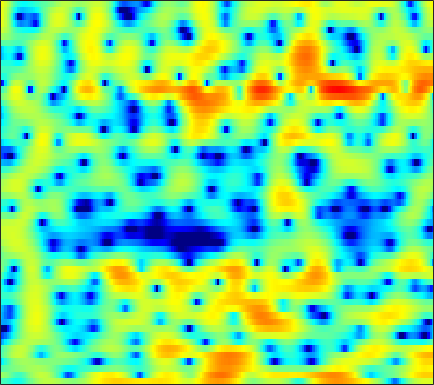

The data file committed next to this chart (first rows):
-2.194, -2.2994, -2.5538, -2.9725, -3.3215, -3.8235, -4.2366, -4.4493, -4.435, -4.1077, -3.4756, -2.8514, -1.9751, -1.1059, -0.49516, 0.26967, 0.9172, 1.2716, 1.6857, 1.9757, 2.1868, 2.2475, 2.2878, 2.1944
1.169, 0.8761, 0.4058, -0.151, -0.6271, -1.299, -1.936, -2.328, -2.593, -2.465, -1.952, -1.401, -0.5736, 0.2672, 0.8366, 1.488, 1.987, 2.26, 2.482, 2.529, 2.389, 2.154, 1.707, 1.046
-2.046, -1.739, -1.355, -1.012, -0.7554, -0.4586, -0.187, 0.001632, 0.2472, 0.484, 0.7188, 0.8841, 1.085, 1.263, 1.375, 1.485, 1.53, 1.534, 1.477, 1.336, 1.106, 0.8672, 0.4844, 0.01287
-6.275, -4.81, -3.269, -2.018, -1.266, -0.447, 0.1742, 0.5328, 0.8947, 1.133, 1.257, 1.286, 1.241, 1.139, 1.01, 0.816, 0.6042, 0.4511, 0.2838, 0.1735, 0.1047, 0.07751, 0.08496, 0.08878
-2.342, -1.525, -0.4709, 0.4492, 1.043, 1.701, 2.192, 2.456, 2.636, 2.623, 2.4, 2.063, 1.401, 0.4492, -0.4859, -2.111, -4.133, -5.846, -7.77, -7.83, -6.108, -4.593, -2.84, -1.513
-2.52, -1.862, -0.9522, -0.08174, 0.5296, 1.25, 1.845, 2.194, 2.499, 2.637, 2.572, 2.378, 1.919, 1.221, 0.5302, -0.5962, -1.874, -2.794, -3.655, -3.731, -3.12, -2.437, -1.525, -0.8179
-8.911, -7.385, -5.626, -4.117, -3.111, -1.925, -0.8673, -0.1769, 0.5938, 1.213, 1.663, 1.905, 2.089, 2.137, 2.095, 1.974, 1.798, 1.645, 1.437, 1.252, 1.083, 0.9429, 0.7308, 0.4533
-12.56, -11.81, -10.45, -8.712, -7.29, -5.438, -3.759, -2.615, -1.269, -0.1383, 0.7943, 1.37, 1.972, 2.419, 2.65, 2.833, 2.88, 2.841, 2.694, 2.45, 2.105, 1.781, 1.286, 0.7053
-20.32, -26.4, -20.2, -13.89, -10.75, -7.585, -5.11, -3.581, -1.836, -0.3818, 0.8151, 1.571, 2.393, 3.008, 3.341, 3.621, 3.713, 3.663, 3.434, 3.02, 2.436, 1.877, 0.9713, -0.09123
-8.203, -8.557, -8.537, -7.95, -7.208, -5.945, -4.473, -3.314, -1.804, -0.3722, 0.9028, 1.733, 2.669, 3.393, 3.796, 4.129, 4.237, 4.163, 3.859, 3.306, 2.482, 1.671, 0.2982, -1.48
-7.428, -8.539, -10.18, -11.7, -12.1, -10.82, -8.282, -6.221, -3.755, -1.667, 0.06166, 1.143, 2.309, 3.185, 3.664, 4.071, 4.234, 4.197, 3.931, 3.43, 2.687, 1.984, 0.8408, -0.5152
-6.944, -7.939, -9.7, -11.67, -12.52, -11.29, -8.416, -6.243, -3.712, -1.629, 0.04333, 1.072, 2.175, 2.997, 3.447, 3.827, 3.966, 3.916, 3.654, 3.18, 2.505, 1.878, 0.9119, -0.1526
-4.27, -4.282, -4.281, -4.186, -3.957, -3.433, -2.65, -1.932, -0.9108, 0.1308, 1.111, 1.773, 2.521, 3.101, 3.407, 3.645, 3.672, 3.554, 3.204, 2.628, 1.81, 1.042, -0.2256, -1.759
-2.778, -2.818, -2.843, -2.758, -2.596, -2.193, -1.615, -1.071, -0.2701, 0.5497, 1.351, 1.9, 2.525, 3.009, 3.268, 3.46, 3.462, 3.331, 2.973, 2.391, 1.576, 0.7825, -0.5392, -2.244
-3.12, -3.954, -5.06, -5.907, -6.137, -5.724, -4.631, -3.587, -2.134, -0.7878, 0.3933, 1.145, 1.976, 2.593, 2.914, 3.167, 3.219, 3.138, 2.881, 2.465, 1.916, 1.428, 0.6804, -0.1523
-3.707, -5.688, -9.371, -15.72, -28.44, -17.02, -10.2, -7.214, -4.367, -2.223, -0.5502, 0.447, 1.482, 2.194, 2.537, 2.739, 2.692, 2.51, 2.124, 1.642, 1.15, 0.8459, 0.5789, 0.4717
-1.119, -2.492, -4.405, -6.136, -7.044, -7.44, -6.805, -5.779, -3.999, -2.12, -0.4236, 0.6559, 1.752, 2.462, 2.718, 2.695, 2.222, 1.563, 0.2516, -1.52, -3.494, -4.588, -4.46, -2.848
0.4944, -0.5818, -2.406, -4.838, -7.383, -12.72, -19.64, -13.13, -6.782, -2.996, -0.4413, 0.9402, 2.224, 2.955, 3.17, 3.03, 2.383, 1.539, -0.1507, -2.624, -5.968, -8.419, -7.894, -4.579
-0.2734, -0.5739, -1.213, -2.126, -2.901, -3.778, -3.986, -3.479, -2.16, -0.6623, 0.6551, 1.442, 2.193, 2.598, 2.682, 2.51, 2.052, 1.542, 0.7012, -0.2215, -1.055, -1.505, -1.785, -1.67
-0.9504, -0.3578, 0.1597, 0.467, 0.6274, 0.8127, 1.041, 1.253, 1.597, 1.957, 2.272, 2.44, 2.539, 2.462, 2.282, 1.876, 1.281, 0.7222, -0.1422, -1.103, -2.1, -2.821, -3.66, -4.282
-0.01363, 0.6913, 1.418, 1.96, 2.27, 2.585, 2.814, 2.937, 3.034, 3.052, 2.978, 2.851, 2.57, 2.142, 1.72, 1.005, 0.1028, -0.7075, -1.986, -3.535, -5.409, -7.079, -9.709, -12.56
1.497, 1.908, 2.379, 2.752, 2.97, 3.176, 3.284, 3.302, 3.24, 3.07, 2.79, 2.498, 1.997, 1.365, 0.7939, -0.09995, -1.153, -2.061, -3.447, -5.082, -7.053, -8.804, -11.63, -14.93
2.425, 2.635, 2.882, 3.08, 3.188, 3.269, 3.267, 3.205, 3.034, 2.754, 2.347, 1.955, 1.31, 0.5272, -0.1498, -1.154, -2.252, -3.112, -4.273, -5.4, -6.457, -7.18, -7.996, -8.552
2.75, 2.864, 2.999, 3.109, 3.167, 3.205, 3.189, 3.129, 2.964, 2.681, 2.25, 1.815, 1.063, 0.08812, -0.7913, -2.156, -3.694, -4.879, -6.317, -7.277, -7.58, -7.447, -7.019, -6.492
2.196, 2.281, 2.378, 2.454, 2.517, 2.618, 2.742, 2.833, 2.916, 2.89, 2.69, 2.388, 1.737, 0.7392, -0.2908, -2.14, -4.751, -7.493, -13.21, -21.86, -13.97, -9.944, -6.759, -4.812
-0.5591, -0.4026, -0.4511, -0.6916, -0.8688, -0.8396, -0.3352, 0.3099, 1.264, 2.088, 2.629, 2.81, 2.725, 2.271, 1.683, 0.5713, -0.8845, -2.13, -3.689, -4.5, -4.104, -3.284, -2.044, -0.9957
-4.598, -4.239, -4.859, -6.982, -10.18, -17.88, -11.4, -6.516, -2.609, -0.2161, 1.264, 1.951, 2.437, 2.537, 2.423, 2.095, 1.661, 1.331, 0.9748, 0.7875, 0.8019, 0.9103, 1.129, 1.346
-3.306, -3.074, -3.221, -3.842, -4.404, -4.687, -3.887, -2.733, -1.094, 0.2394, 1.155, 1.568, 1.802, 1.739, 1.554, 1.215, 0.875, 0.6845, 0.5643, 0.6116, 0.7785, 0.9508, 1.164, 1.309
0.009722, 0.2684, 0.5306, 0.7237, 0.8587, 1.073, 1.357, 1.593, 1.875, 2.034, 1.974, 1.742, 1.147, 0.2046, -0.7279, -2.17, -3.518, -4.115, -3.995, -3.114, -2.042, -1.33, -0.5935, -0.127
1.493, 1.884, 2.32, 2.682, 2.903, 3.126, 3.271, 3.306, 3.233, 2.976, 2.467, 1.879, 0.7334, -0.9679, -2.769, -6.295, -12.63, -23.96, -14.2, -8.084, -5.123, -3.82, -2.796, -2.338
1.085, 1.56, 2.099, 2.538, 2.809, 3.096, 3.28, 3.347, 3.321, 3.131, 2.751, 2.317, 1.516, 0.4473, -0.5133, -1.918, -3.217, -3.872, -4.112, -3.849, -3.519, -3.43, -3.681, -4.404
-0.525, -0.08847, 0.4406, 0.912, 1.24, 1.648, 2.01, 2.244, 2.488, 2.634, 2.662, 2.595, 2.386, 2.052, 1.74, 1.267, 0.7757, 0.4198, -0.03649, -0.5211, -1.111, -1.695, -2.772, -4.341
-3.436, -3.167, -2.811, -2.398, -2.031, -1.463, -0.7897, -0.2517, 0.4603, 1.115, 1.671, 2.006, 2.344, 2.543, 2.604, 2.582, 2.454, 2.286, 1.969, 1.54, 0.9734, 0.442, -0.4111, -1.433
-7.844, -7.955, -8.232, -8.421, -8.275, -7.424, -5.944, -4.645, -2.953, -1.458, -0.2046, 0.5789, 1.43, 2.073, 2.434, 2.769, 2.945, 2.975, 2.892, 2.671, 2.326, 1.994, 1.465, 0.8717
-12, -12.51, -14.26, -18.43, -25.98, -20.98, -12.8, -9.289, -6.017, -3.644, -1.842, -0.7615, 0.4054, 1.338, 1.91, 2.508, 2.924, 3.123, 3.233, 3.165, 2.937, 2.677, 2.231, 1.716
-11.75, -11.22, -11.08, -11.24, -11.14, -10.13, -8.306, -6.798, -4.95, -3.422, -2.149, -1.295, -0.2384, 0.766, 1.473, 2.316, 2.998, 3.373, 3.659, 3.685, 3.435, 3.067, 2.363, 1.466
-6.993, -6.086, -5.182, -4.487, -4.048, -3.52, -3.071, -2.828, -2.683, -2.776, -3, -3.017, -2.442, -1.101, 0.1581, 1.8, 3.144, 3.885, 4.501, 4.684, 4.412, 3.884, 2.693, 0.819
-3.573, -2.891, -2.121, -1.533, -1.22, -1.021, -1.114, -1.457, -2.433, -4.273, -7.774, -13.2, -21.54, -7.773, -3.605, -0.1345, 2.079, 3.2, 4.136, 4.518, 4.407, 4.014, 3.049, 1.541
-4.052, -3.408, -2.607, -1.945, -1.568, -1.256, -1.209, -1.36, -1.829, -2.577, -3.437, -3.913, -3.812, -2.717, -1.552, -0.001318, 1.287, 2.021, 2.686, 3.007, 3.012, 2.832, 2.386, 1.77
-5.947, -4.943, -3.724, -2.684, -2.044, -1.372, -0.9054, -0.6687, -0.4829, -0.4019, -0.3401, -0.2519, -0.02345, 0.3297, 0.6635, 1.131, 1.548, 1.79, 1.992, 2.052, 1.953, 1.787, 1.47, 1.086
-7.839, -6.126, -4.252, -2.767, -1.859, -0.8822, -0.126, 0.3088, 0.7535, 1.073, 1.308, 1.446, 1.597, 1.718, 1.784, 1.832, 1.816, 1.753, 1.591, 1.326, 0.9845, 0.6851, 0.2478, -0.2049
-6.929, -5.17, -3.239, -1.704, -0.7588, 0.2684, 1.053, 1.502, 1.936, 2.22, 2.379, 2.43, 2.418, 2.344, 2.243, 2.046, 1.764, 1.482, 0.9908, 0.3478, -0.4136, -1.036, -1.87, -2.618
-3.372, -2.266, -0.9392, 0.2418, 0.9979, 1.827, 2.435, 2.754, 2.986, 3.014, 2.871, 2.689, 2.397, 2.095, 1.891, 1.619, 1.281, 0.9271, 0.2277, -0.7908, -2.24, -3.638, -5.866, -8.07
-0.6576, -0.08365, 0.8242, 1.788, 2.472, 3.216, 3.712, 3.873, 3.793, 3.334, 2.513, 1.708, 0.5652, -0.285, -0.4824, -0.2116, 0.2244, 0.3903, 0.1966, -0.6095, -2.237, -4.128, -7.889, -14.07
-2.714, -2.373, -0.7757, 1.11, 2.351, 3.61, 4.365, 4.577, 4.369, 3.532, 1.875, -0.1312, -4.649, -15.09, -13.34, -4.531, -0.821, 0.6825, 1.668, 1.758, 1.165, 0.3406, -1.11, -2.671
-15.85, -13.39, -6.255, -2.376, -0.5076, 1.187, 2.199, 2.606, 2.699, 2.33, 1.497, 0.6048, -0.6899, -1.58, -1.54, -0.5845, 0.6823, 1.474, 2.171, 2.427, 2.304, 1.981, 1.283, 0.3783
-3.923, -3.971, -3.38, -2.449, -1.715, -0.8638, -0.2134, 0.1364, 0.4433, 0.5751, 0.6116, 0.6044, 0.6068, 0.7165, 0.8845, 1.219, 1.613, 1.88, 2.125, 2.206, 2.066, 1.829, 1.339, 0.6577
-2.467, -2.591, -2.599, -2.458, -2.304, -2.089, -1.878, -1.722, -1.459, -1.111, -0.6633, -0.2658, 0.2915, 0.8683, 1.294, 1.813, 2.239, 2.488, 2.692, 2.729, 2.579, 2.345, 1.878, 1.225
-3.765, -3.705, -3.601, -3.562, -3.658, -3.971, -4.426, -4.759, -4.938, -4.496, -3.428, -2.402, -0.9642, 0.3371, 1.187, 2.125, 2.831, 3.213, 3.531, 3.628, 3.518, 3.29, 2.797, 2.1
-8.121, -6.654, -5.371, -4.879, -5.021, -5.911, -7.845, -10.35, -16.19, -16.28, -9.215, -5.795, -2.596, -0.3258, 0.9629, 2.275, 3.22, 3.722, 4.144, 4.298, 4.203, 3.969, 3.425, 2.646
-7.796, -6.064, -4.598, -3.974, -3.941, -4.436, -5.484, -6.48, -7.576, -7.24, -5.398, -3.711, -1.616, 0.1251, 1.198, 2.342, 3.205, 3.683, 4.095, 4.261, 4.163, 3.917, 3.343, 2.446
-1.712, -1.598, -1.456, -1.428, -1.509, -1.748, -2.058, -2.259, -2.374, -2.22, -1.763, -1.272, -0.4977, 0.306, 0.8871, 1.606, 2.227, 2.613, 3.003, 3.224, 3.242, 3.095, 2.664, 1.899
1.393, 1.135, 0.7641, 0.3546, 0.003967, -0.4882, -0.9659, -1.294, -1.62, -1.81, -1.845, -1.767, -1.58, -1.29, -1.017, -0.576, -0.0668, 0.3437, 0.9034, 1.407, 1.796, 1.966, 1.985, 1.758
3.097, 2.666, 1.964, 1.109, 0.3796, -0.6709, -1.745, -2.502, -3.356, -3.95, -4.309, -4.476, -4.65, -4.81, -4.883, -4.784, -4.253, -3.523, -2.277, -0.9639, 0.2011, 0.925, 1.642, 2.083
4.066, 3.503, 2.48, 1.117, -0.1441, -2.192, -4.663, -6.673, -9.027, -9.873, -9.383, -8.963, -8.876, -9.734, -11.2, -14.37, -15.22, -11.64, -6.993, -3.646, -1.232, 0.1305, 1.517, 2.474
4.282, 3.692, 2.558, 0.9872, -0.5317, -3.147, -6.754, -10.53, -18.08, -18.16, -13.05, -11.03, -9.87, -9.922, -10.57, -11.72, -11.46, -9.552, -6.368, -3.576, -1.362, -0.04444, 1.338, 2.368
4.128, 3.615, 2.646, 1.35, 0.1756, -1.616, -3.561, -4.964, -6.494, -7.296, -7.386, -7.165, -6.821, -6.466, -6.198, -5.763, -5.087, -4.399, -3.308, -2.132, -1.02, -0.2446, 0.6514, 1.421
4.47, 4.019, 3.18, 2.096, 1.141, -0.2571, -1.687, -2.7, -3.813, -4.562, -4.867, -4.878, -4.633, -4.243, -3.906, -3.444, -2.973, -2.646, -2.22, -1.83, -1.458, -1.182, -0.7653, -0.2822
